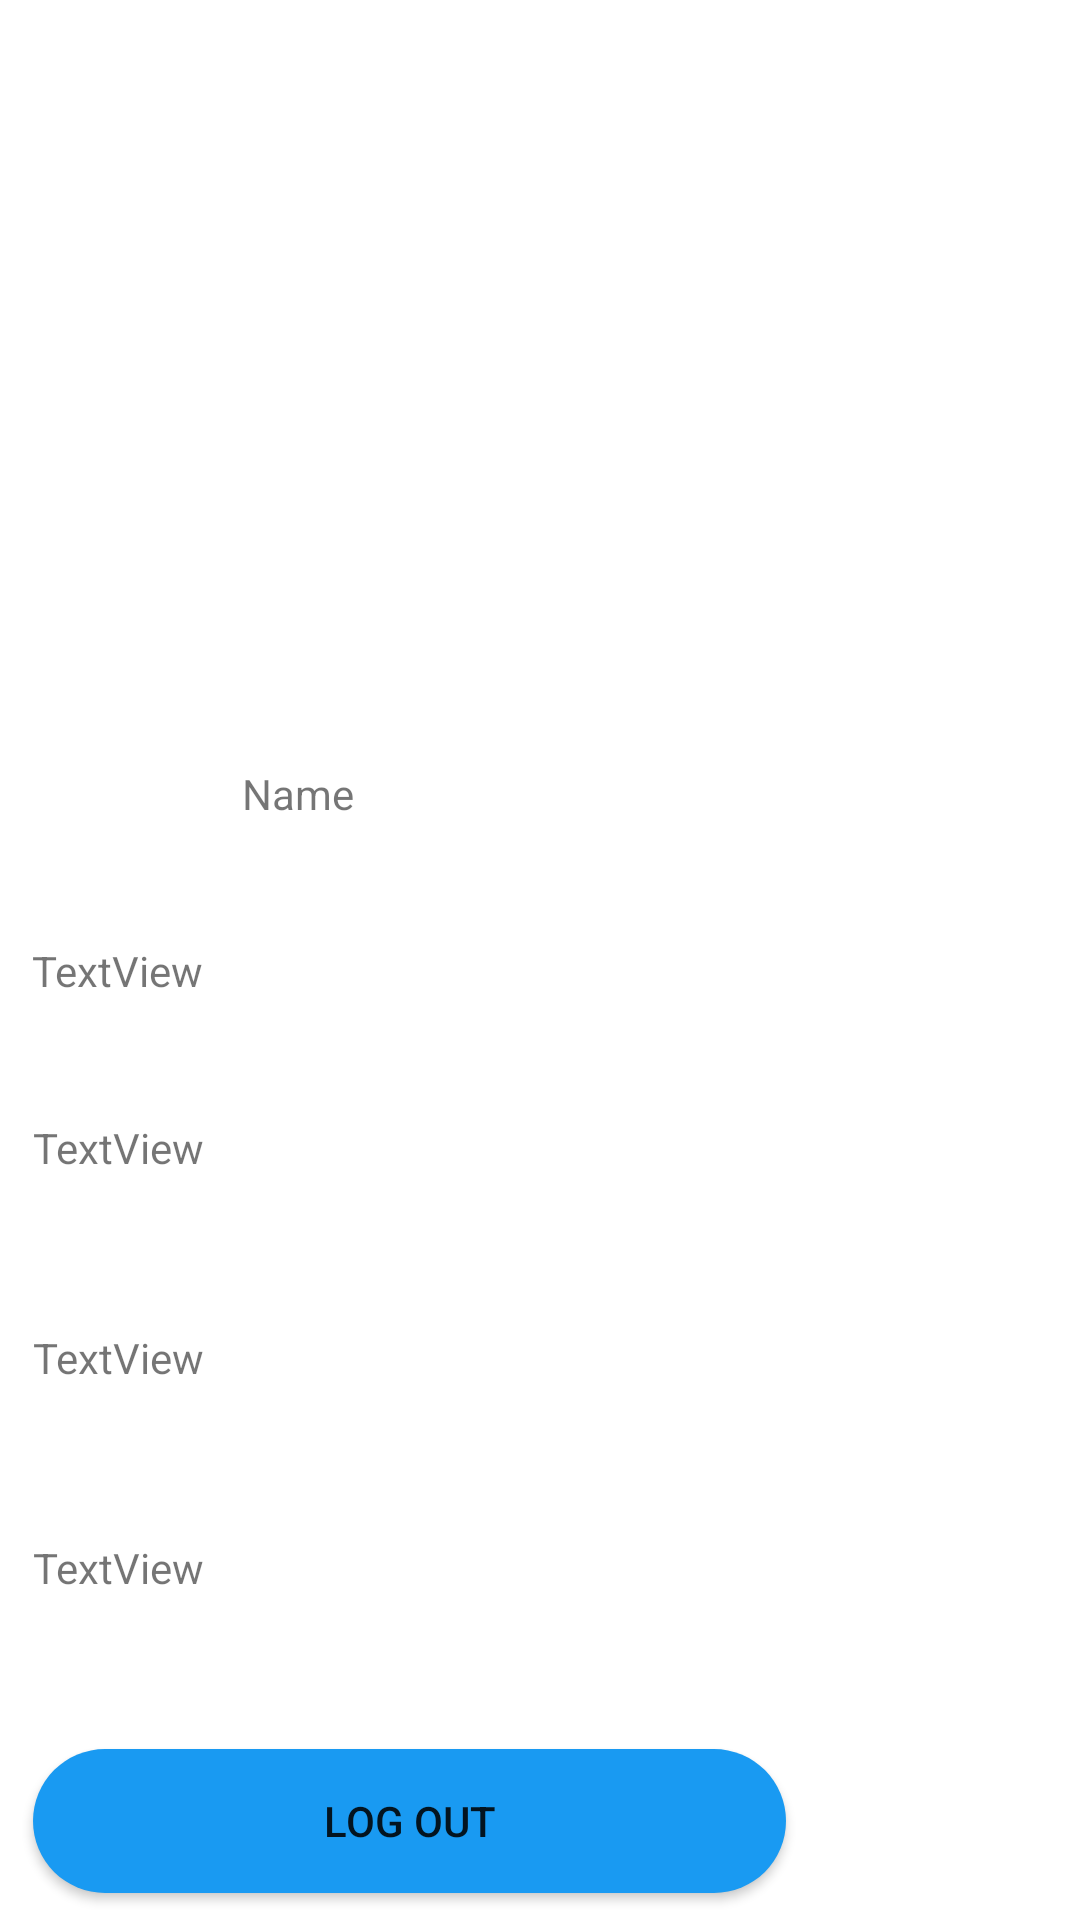

This screen was rendered from an Android layout file. Write that file and the resources it references.
<!-- AndroidManifest.xml: application theme Theme.AGRIVET -->
<!-- res/layout/fragment_client_profile.xml -->
<?xml version="1.0" encoding="utf-8"?>
<androidx.constraintlayout.widget.ConstraintLayout
    xmlns:android="http://schemas.android.com/apk/res/android"
    xmlns:app="http://schemas.android.com/apk/res-auto"
    xmlns:tools="http://schemas.android.com/tools"
    android:layout_width="match_parent"
    android:layout_height="match_parent"
    tools:context=".ClientProfile">

    <ImageView
        android:id="@+id/profile_client"
        android:layout_width="166dp"
        android:layout_height="147dp"
        android:layout_marginStart="11dp"
        android:layout_marginTop="76dp"
        android:layout_marginEnd="111dp"
        android:foregroundGravity="center"
        android:src="@drawable/avatar"
        app:layout_constraintEnd_toEndOf="parent"
        app:layout_constraintHorizontal_bias="0.902"
        app:layout_constraintStart_toStartOf="parent"
        app:layout_constraintTop_toTopOf="parent" />

    <TextView
        android:id="@+id/name_Client"
        android:layout_width="199dp"
        android:layout_height="43dp"
        android:layout_marginTop="32dp"
        android:text="Name"
        app:layout_constraintEnd_toEndOf="parent"
        app:layout_constraintStart_toStartOf="parent"
        app:layout_constraintTop_toBottomOf="@+id/profile_client" />

    <TextView
        android:id="@+id/emailclient"
        android:layout_width="258dp"
        android:layout_height="39dp"
        android:layout_marginTop="16dp"
        android:text="TextView"
        app:layout_constraintEnd_toEndOf="parent"
        app:layout_constraintHorizontal_bias="0.104"
        app:layout_constraintStart_toStartOf="parent"
        app:layout_constraintTop_toBottomOf="@+id/name_Client" />

    <TextView
        android:id="@+id/address_client"
        android:layout_width="249dp"
        android:layout_height="50dp"
        android:layout_marginTop="20dp"
        android:text="TextView"
        app:layout_constraintEnd_toEndOf="parent"
        app:layout_constraintHorizontal_bias="0.098"
        app:layout_constraintStart_toStartOf="parent"
        app:layout_constraintTop_toBottomOf="@+id/emailclient" />

    <TextView
        android:id="@+id/textView7"
        android:layout_width="249dp"
        android:layout_height="50dp"
        android:layout_marginTop="20dp"
        android:text="TextView"
        app:layout_constraintEnd_toEndOf="parent"
        app:layout_constraintHorizontal_bias="0.098"
        app:layout_constraintStart_toStartOf="parent"
        app:layout_constraintTop_toBottomOf="@+id/address_client" />

    <TextView
        android:id="@+id/number_client"
        android:layout_width="249dp"
        android:layout_height="50dp"
        android:layout_marginTop="20dp"
        android:text="TextView"
        app:layout_constraintEnd_toEndOf="parent"
        app:layout_constraintHorizontal_bias="0.098"
        app:layout_constraintStart_toStartOf="parent"
        app:layout_constraintTop_toBottomOf="@+id/textView7" />

    <Button
        android:id="@+id/logOut"
        android:layout_width="251dp"
        android:layout_height="48dp"
        android:layout_marginTop="20dp"
        android:background="@drawable/button_custom"
        android:text="Log Out"
        app:layout_constraintEnd_toEndOf="parent"
        app:layout_constraintHorizontal_bias="0.1"
        app:layout_constraintStart_toStartOf="parent"
        app:layout_constraintTop_toBottomOf="@+id/number_client" />
</androidx.constraintlayout.widget.ConstraintLayout>
<!-- resources referenced by this layout -->
<resources>
  <!-- drawable button_custom (drawable) -->
  <?xml version="1.0" encoding="utf-8"?>
  <shape xmlns:android="http://schemas.android.com/apk/res/android"
              android:shape="rectangle">
  
      <solid
          android:color="@color/sky_blue"/>
      <corners
          android:radius="30dp"/>
  
  </shape>
  <style name="Theme.AGRIVET" parent="Theme.MaterialComponents.DayNight.NoActionBar">
          
          <item name="colorPrimary">@color/sky_blue</item>
          <item name="colorPrimaryVariant">@color/purple_700</item>
          <item name="colorOnPrimary">@color/white</item>
          
          <item name="colorSecondary">@color/teal_200</item>
          <item name="colorSecondaryVariant">@color/teal_700</item>
          <item name="colorOnSecondary">@color/black</item>
          
          <item name="android:statusBarColor">?attr/colorPrimaryVariant</item>
          
      </style>
  <color name="sky_blue">#199AF2</color>
  <color name="purple_700">#FF3700B3</color>
  <color name="white">#FFFFFFFF</color>
  <color name="teal_200">#FF03DAC5</color>
  <color name="teal_700">#FF018786</color>
  <color name="black">#FF000000</color>
</resources>
